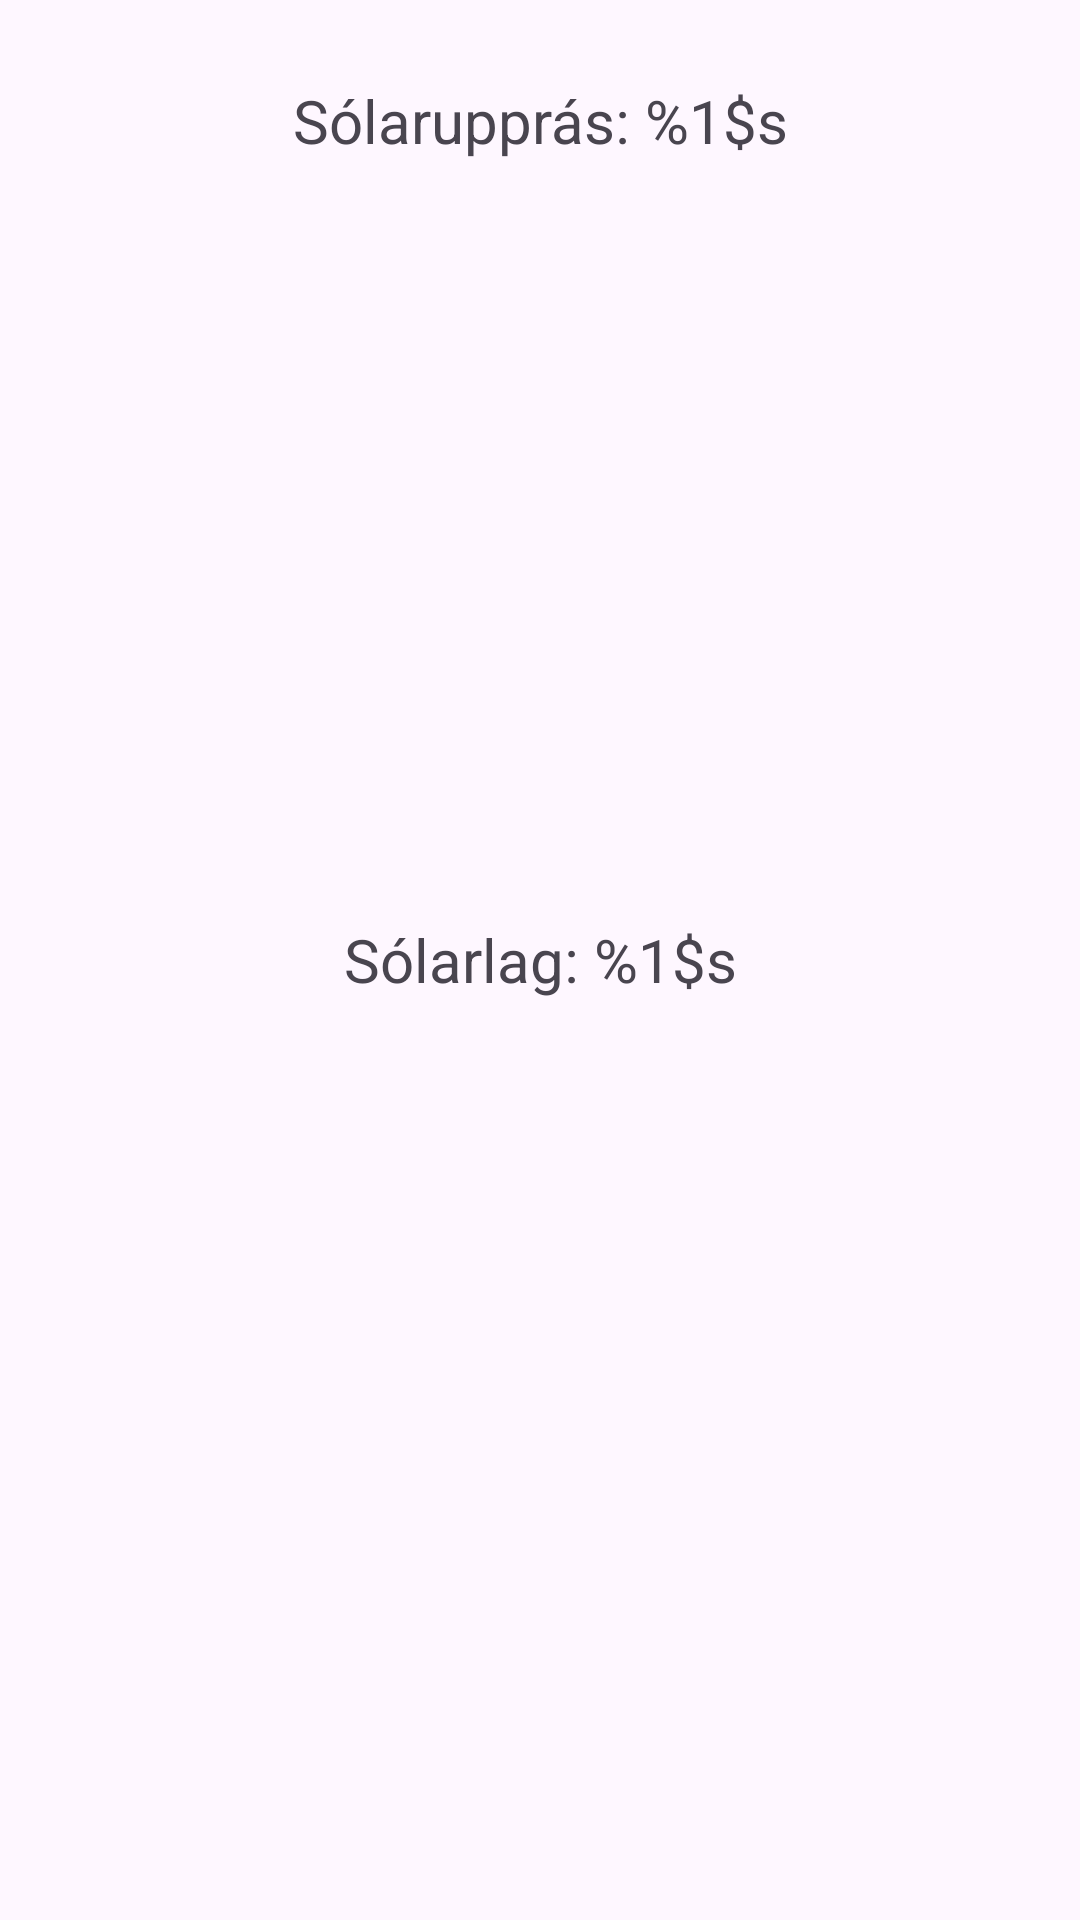

Produce the Android XML layout that renders to this screen, including the resource entries it uses.
<!-- AndroidManifest.xml: application theme Theme.IcelandicWeatherApp -->
<!-- res/layout/fragment_sun.xml -->
<?xml version="1.0" encoding="utf-8"?>
<androidx.constraintlayout.widget.ConstraintLayout xmlns:android="http://schemas.android.com/apk/res/android"
    xmlns:app="http://schemas.android.com/apk/res-auto"
    xmlns:tools="http://schemas.android.com/tools"
    android:layout_width="match_parent"
    android:layout_height="match_parent"
    tools:context=".ui.settings.SettingsFragment">

    <TextView
        android:layout_width="match_parent"
        android:layout_height="wrap_content"
        android:layout_marginStart="8dp"
        android:layout_marginTop="8dp"
        android:layout_marginEnd="8dp"
        android:text= "@string/sun_up"
        android:textAlignment="center"
        android:textSize="20sp"
        app:layout_constraintBottom_toBottomOf="parent"
        app:layout_constraintEnd_toEndOf="parent"
        app:layout_constraintHorizontal_bias="0.0"
        app:layout_constraintStart_toStartOf="parent"
        app:layout_constraintTop_toTopOf="parent"
        app:layout_constraintVertical_bias="0.031" />

    <TextView
        android:id="@+id/textSunRise"
        android:layout_width="match_parent"
        android:layout_height="match_parent"
        android:layout_marginTop="100dp"
        android:textAlignment="center"
        android:textSize="16sp"
        app:layout_constraintTop_toTopOf="parent"
        tools:layout_editor_absoluteX="-16dp" />

    <TextView
        android:layout_width="match_parent"
        android:layout_height="wrap_content"
        android:layout_marginStart="8dp"
        android:layout_marginTop="8dp"
        android:layout_marginEnd="8dp"
        android:text="@string/sun_down"
        android:textAlignment="center"
        android:textSize="20sp"
        app:layout_constraintBottom_toBottomOf="parent"
        app:layout_constraintEnd_toEndOf="parent"
        app:layout_constraintHorizontal_bias="0.0"
        app:layout_constraintStart_toStartOf="parent"
        app:layout_constraintTop_toTopOf="parent"
        app:layout_constraintVertical_bias="0.493" />

    <TextView
        android:id="@+id/textSunSet"
        android:layout_width="match_parent"
        android:layout_height="match_parent"
        android:layout_marginTop="400dp"
        android:textAlignment="center"
        android:textSize="16sp"
        app:layout_constraintTop_toTopOf="parent"
        tools:layout_editor_absoluteX="0dp" />

</androidx.constraintlayout.widget.ConstraintLayout>
<!-- resources referenced by this layout -->
<resources>
  <string name="sun_down">Sólarlag: %1$s</string>
  <string name="sun_up">Sólarupprás: %1$s</string>
  <style name="Theme.IcelandicWeatherApp" parent="Theme.Material3.DayNight.NoActionBar">
          
          <item name="colorPrimary">@color/purple_500</item>
          <item name="colorPrimaryVariant">@color/purple_700</item>
          <item name="colorOnPrimary">@color/white</item>
          
          <item name="colorSecondary">@color/teal_200</item>
          <item name="colorSecondaryVariant">@color/teal_700</item>
          <item name="colorOnSecondary">@color/black</item>
          
          <item name="android:statusBarColor">?attr/colorPrimaryVariant</item>
          
      </style>
  <color name="purple_500">#FF6200EE</color>
  <color name="purple_700">#FF3700B3</color>
  <color name="white">#FFFFFFFF</color>
  <color name="teal_200">#FF03DAC5</color>
  <color name="teal_700">#FF018786</color>
  <color name="black">#FF000000</color>
</resources>
